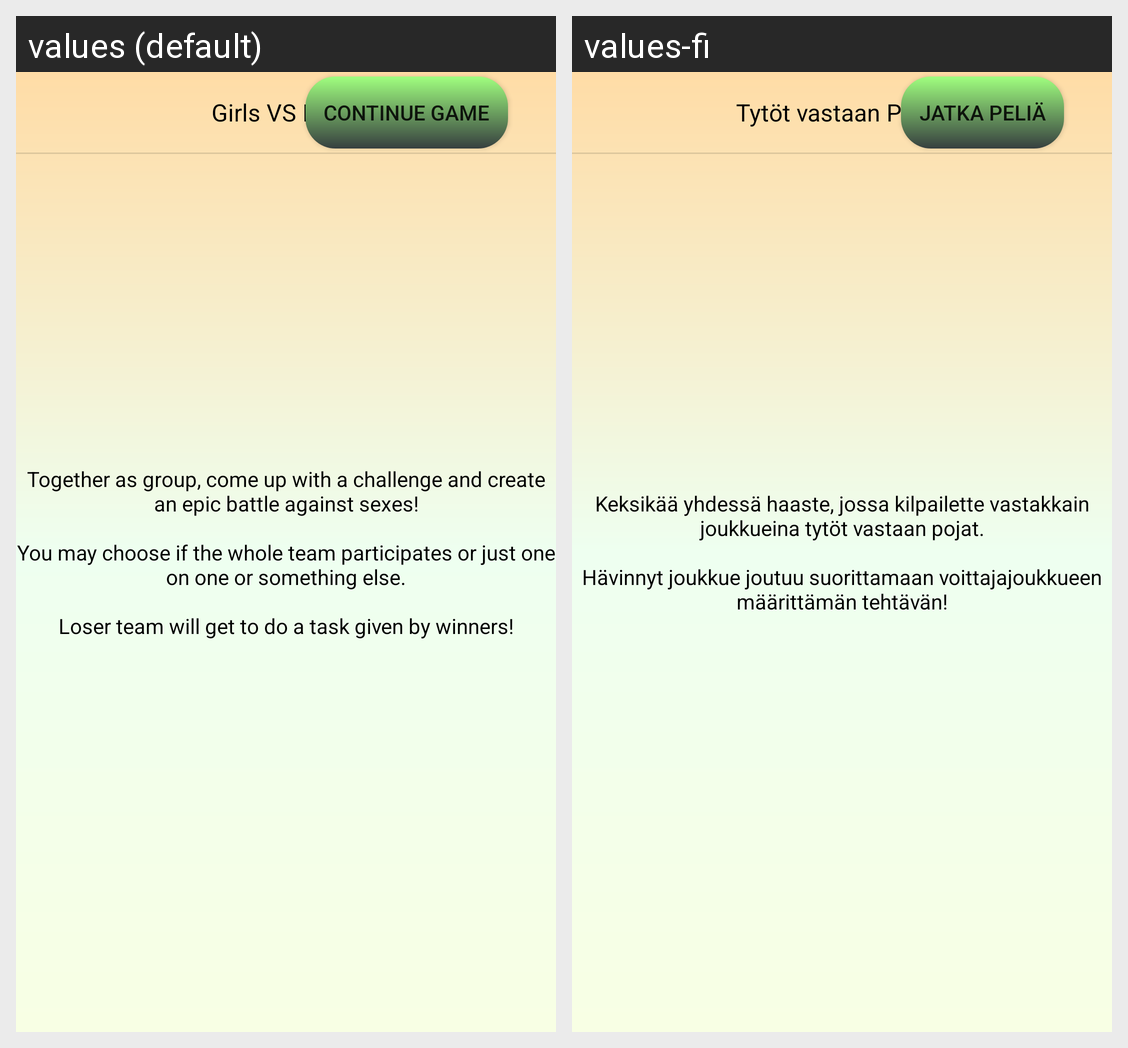

Translations of the strings shown on this Android screen, per locale in the grid:
Android screen res/layout/fragment_tytot_vs_pojat.xml rendered under 2 locales, left to right: values (default), values-fi. Device: Nexus 5 (rendered at 1080×1920; each locale shown at half size, 540×960, under a caption strip naming it); theme Theme.Ready4Play.
Strings drawn on this screen, with the default value and each locale's value (text and hints the layout hard-codes, and strings that could not be matched under every locale, appear in the picture but are not listed):

text_tytotVsPojatTitle
  values: Girls VS Boys!
  values-fi: Tytöt vastaan Pojat!

text_continueGame
  values: Continue game
  values-fi: Jatka peliä

text_taskDescriptiontytotVsPojat
  values: Together as group, come up with a challenge and create an epic battle against sexes!
      
      You may choose if the whole team participates or just one on one or something else.
      
      Loser team will get to do a task given by winners!
  values-fi: Keksikää yhdessä haaste, jossa kilpailette vastakkain joukkueina tytöt vastaan pojat.
      
      Hävinnyt joukkue joutuu suorittamaan voittajajoukkueen määrittämän tehtävän!
